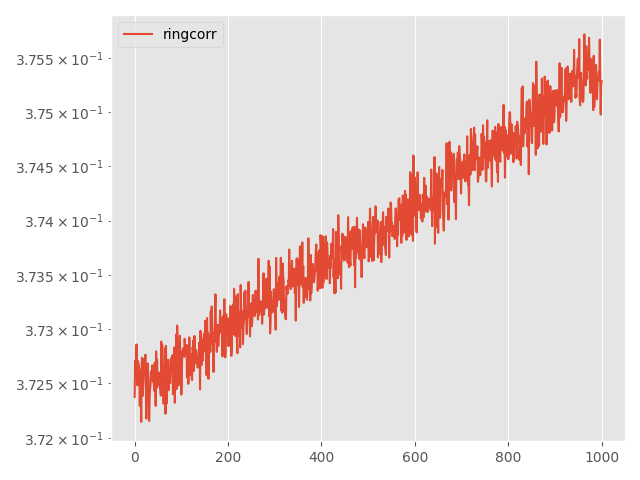

The data file committed next to this chart (first rows):
Step, topology, method, lr, clip, momentum, sigma, sigma-cor, epsilon, loss
0, ring, corr, 0.0001, 0.001, 0.0, 0.1482, 0.1502, 3, 0.3724
5, ring, corr, 0.0001, 0.001, 0.0, 0.1482, 0.1502, 3, 0.3727
10, ring, corr, 0.0001, 0.001, 0.0, 0.1482, 0.1502, 3, 0.3726
15, ring, corr, 0.0001, 0.001, 0.0, 0.1482, 0.1502, 3, 0.3727
20, ring, corr, 0.0001, 0.001, 0.0, 0.1482, 0.1502, 3, 0.3729
25, ring, corr, 0.0001, 0.001, 0.0, 0.1482, 0.1502, 3, 0.3726
30, ring, corr, 0.0001, 0.001, 0.0, 0.1482, 0.1502, 3, 0.3725
35, ring, corr, 0.0001, 0.001, 0.0, 0.1482, 0.1502, 3, 0.3727
40, ring, corr, 0.0001, 0.001, 0.0, 0.1482, 0.1502, 3, 0.3727
45, ring, corr, 0.0001, 0.001, 0.0, 0.1482, 0.1502, 3, 0.3727
50, ring, corr, 0.0001, 0.001, 0.0, 0.1482, 0.1502, 3, 0.3726
55, ring, corr, 0.0001, 0.001, 0.0, 0.1482, 0.1502, 3, 0.3723
60, ring, corr, 0.0001, 0.001, 0.0, 0.1482, 0.1502, 3, 0.3726
65, ring, corr, 0.0001, 0.001, 0.0, 0.1482, 0.1502, 3, 0.3725
70, ring, corr, 0.0001, 0.001, 0.0, 0.1482, 0.1502, 3, 0.3721
75, ring, corr, 0.0001, 0.001, 0.0, 0.1482, 0.1502, 3, 0.3727
80, ring, corr, 0.0001, 0.001, 0.0, 0.1482, 0.1502, 3, 0.3727
85, ring, corr, 0.0001, 0.001, 0.0, 0.1482, 0.1502, 3, 0.3724
90, ring, corr, 0.0001, 0.001, 0.0, 0.1482, 0.1502, 3, 0.3725
95, ring, corr, 0.0001, 0.001, 0.0, 0.1482, 0.1502, 3, 0.3726
100, ring, corr, 0.0001, 0.001, 0.0, 0.1482, 0.1502, 3, 0.3727
105, ring, corr, 0.0001, 0.001, 0.0, 0.1482, 0.1502, 3, 0.3726
110, ring, corr, 0.0001, 0.001, 0.0, 0.1482, 0.1502, 3, 0.3727
115, ring, corr, 0.0001, 0.001, 0.0, 0.1482, 0.1502, 3, 0.3728
120, ring, corr, 0.0001, 0.001, 0.0, 0.1482, 0.1502, 3, 0.3725
125, ring, corr, 0.0001, 0.001, 0.0, 0.1482, 0.1502, 3, 0.3722
130, ring, corr, 0.0001, 0.001, 0.0, 0.1482, 0.1502, 3, 0.3725
135, ring, corr, 0.0001, 0.001, 0.0, 0.1482, 0.1502, 3, 0.3725
140, ring, corr, 0.0001, 0.001, 0.0, 0.1482, 0.1502, 3, 0.3727
145, ring, corr, 0.0001, 0.001, 0.0, 0.1482, 0.1502, 3, 0.3726
150, ring, corr, 0.0001, 0.001, 0.0, 0.1482, 0.1502, 3, 0.3724
155, ring, corr, 0.0001, 0.001, 0.0, 0.1482, 0.1502, 3, 0.3722
160, ring, corr, 0.0001, 0.001, 0.0, 0.1482, 0.1502, 3, 0.3724
165, ring, corr, 0.0001, 0.001, 0.0, 0.1482, 0.1502, 3, 0.3725
170, ring, corr, 0.0001, 0.001, 0.0, 0.1482, 0.1502, 3, 0.3725
175, ring, corr, 0.0001, 0.001, 0.0, 0.1482, 0.1502, 3, 0.3726
180, ring, corr, 0.0001, 0.001, 0.0, 0.1482, 0.1502, 3, 0.3726
185, ring, corr, 0.0001, 0.001, 0.0, 0.1482, 0.1502, 3, 0.3725
190, ring, corr, 0.0001, 0.001, 0.0, 0.1482, 0.1502, 3, 0.3727
195, ring, corr, 0.0001, 0.001, 0.0, 0.1482, 0.1502, 3, 0.3725
200, ring, corr, 0.0001, 0.001, 0.0, 0.1482, 0.1502, 3, 0.3725
205, ring, corr, 0.0001, 0.001, 0.0, 0.1482, 0.1502, 3, 0.3725
210, ring, corr, 0.0001, 0.001, 0.0, 0.1482, 0.1502, 3, 0.3724
215, ring, corr, 0.0001, 0.001, 0.0, 0.1482, 0.1502, 3, 0.3727
220, ring, corr, 0.0001, 0.001, 0.0, 0.1482, 0.1502, 3, 0.3726
225, ring, corr, 0.0001, 0.001, 0.0, 0.1482, 0.1502, 3, 0.3723
230, ring, corr, 0.0001, 0.001, 0.0, 0.1482, 0.1502, 3, 0.3728
235, ring, corr, 0.0001, 0.001, 0.0, 0.1482, 0.1502, 3, 0.3725
240, ring, corr, 0.0001, 0.001, 0.0, 0.1482, 0.1502, 3, 0.3727
245, ring, corr, 0.0001, 0.001, 0.0, 0.1482, 0.1502, 3, 0.3725
250, ring, corr, 0.0001, 0.001, 0.0, 0.1482, 0.1502, 3, 0.3726
255, ring, corr, 0.0001, 0.001, 0.0, 0.1482, 0.1502, 3, 0.3725
260, ring, corr, 0.0001, 0.001, 0.0, 0.1482, 0.1502, 3, 0.3726
265, ring, corr, 0.0001, 0.001, 0.0, 0.1482, 0.1502, 3, 0.3725
270, ring, corr, 0.0001, 0.001, 0.0, 0.1482, 0.1502, 3, 0.3725
275, ring, corr, 0.0001, 0.001, 0.0, 0.1482, 0.1502, 3, 0.3725
280, ring, corr, 0.0001, 0.001, 0.0, 0.1482, 0.1502, 3, 0.3724
285, ring, corr, 0.0001, 0.001, 0.0, 0.1482, 0.1502, 3, 0.3729
290, ring, corr, 0.0001, 0.001, 0.0, 0.1482, 0.1502, 3, 0.3725
295, ring, corr, 0.0001, 0.001, 0.0, 0.1482, 0.1502, 3, 0.3729
... 941 more rows
